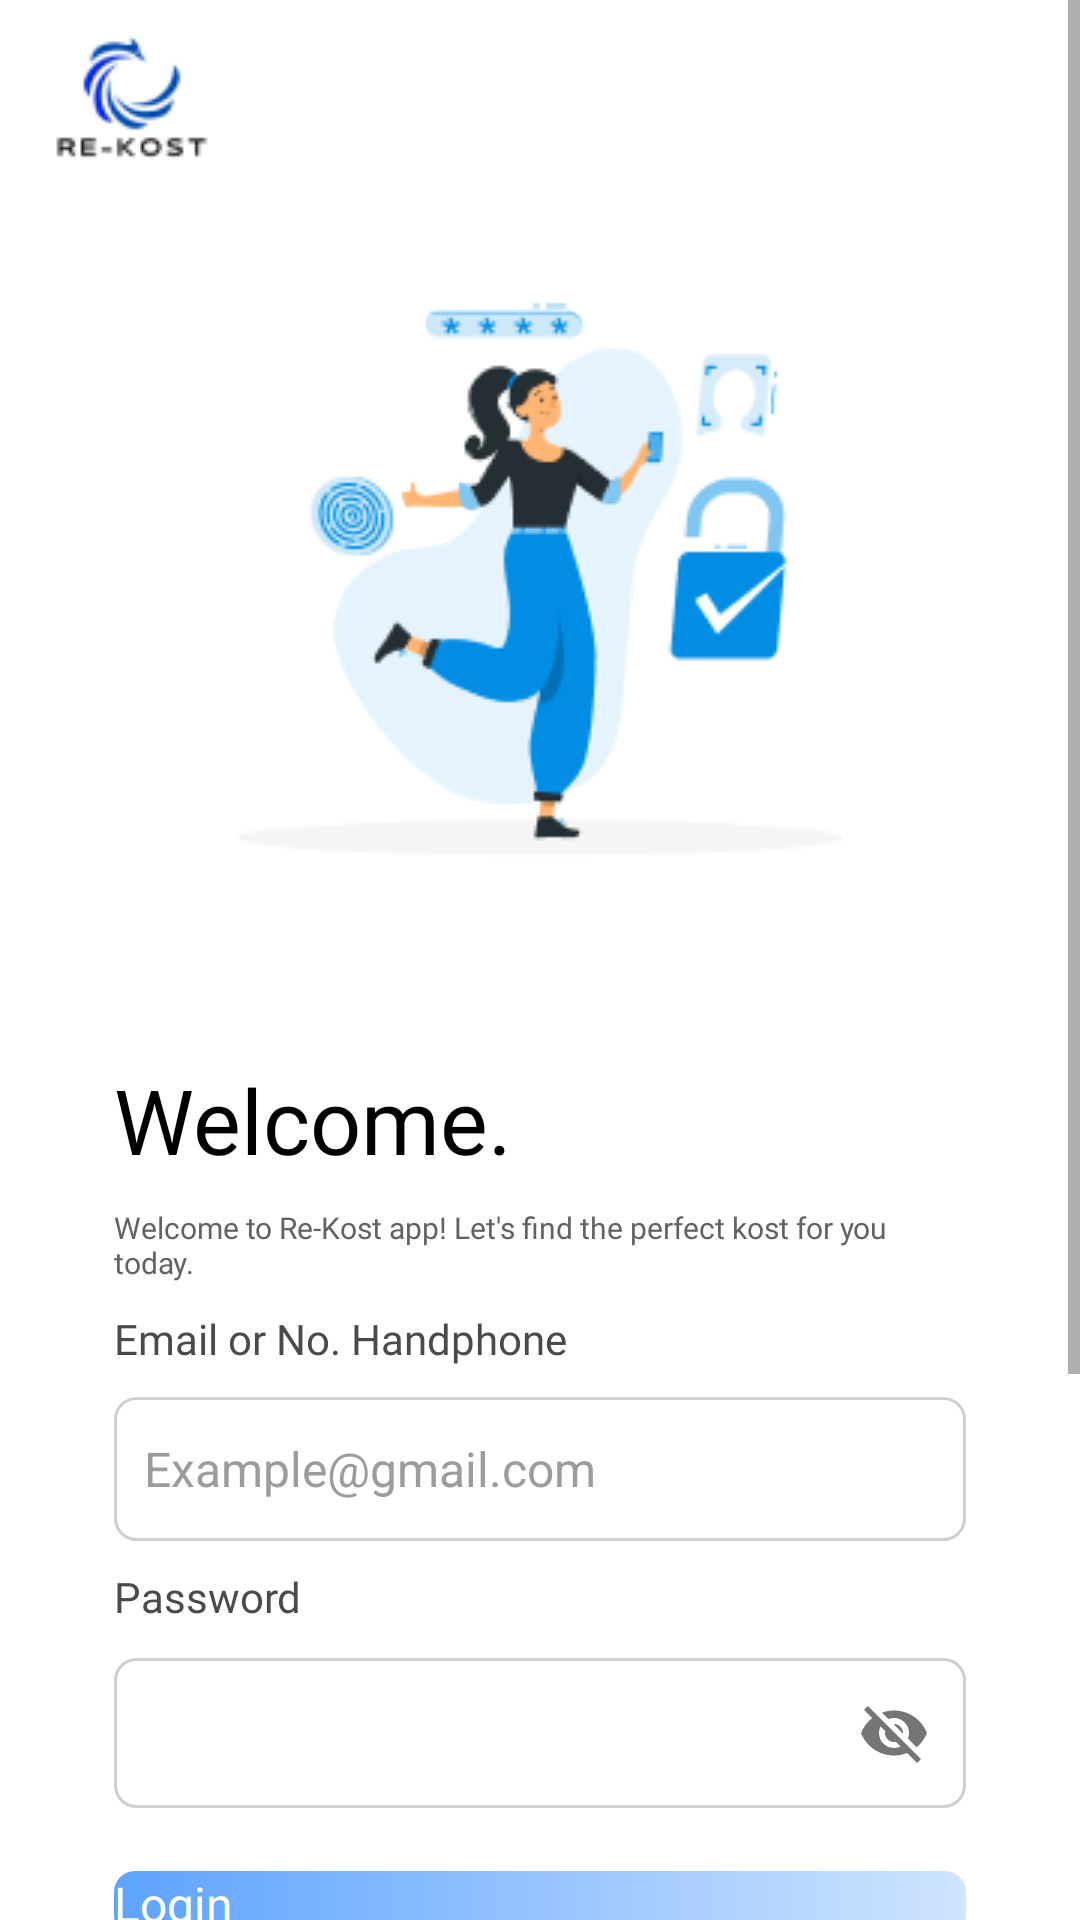

Layout XML and referenced resources for this Android screen:
<!-- AndroidManifest.xml: application theme Theme.ReKos -->
<!-- res/layout/activity_login.xml -->
<?xml version="1.0" encoding="utf-8"?>
<androidx.constraintlayout.widget.ConstraintLayout xmlns:android="http://schemas.android.com/apk/res/android"
    xmlns:app="http://schemas.android.com/apk/res-auto"
    xmlns:tools="http://schemas.android.com/tools"
    android:id="@+id/main"
    android:layout_width="match_parent"
    android:layout_height="match_parent"
    tools:context=".Register_Login.LoginActivity"
    android:background="@color/white">
    <ScrollView
        android:layout_width="match_parent"
        android:layout_height="match_parent">

    <androidx.constraintlayout.widget.ConstraintLayout
        android:layout_width="match_parent"
        android:layout_height="match_parent">

        <LinearLayout
            android:layout_width="match_parent"
            android:layout_height="wrap_content"
            android:orientation="vertical"
            app:layout_constraintBottom_toBottomOf="parent"
            app:layout_constraintEnd_toEndOf="parent"
            app:layout_constraintStart_toStartOf="parent"
            app:layout_constraintTop_toTopOf="parent">

            <ImageView
                android:id="@+id/imageView9"
                android:layout_width="wrap_content"
                android:layout_height="wrap_content"
                app:srcCompat="@drawable/logo_pojok" />

            <LinearLayout
                android:layout_width="match_parent"
                android:layout_height="wrap_content"
                android:layout_marginLeft="38dp"
                android:layout_marginRight="38dp"
                android:layout_marginBottom="38dp"
                android:orientation="vertical"
                app:layout_constraintBottom_toBottomOf="parent"
                app:layout_constraintEnd_toEndOf="parent"
                app:layout_constraintStart_toStartOf="parent"
                app:layout_constraintTop_toTopOf="parent">

                <ImageView
                    android:id="@+id/imageView5"
                    android:layout_width="match_parent"
                    android:layout_height="wrap_content"
                    app:srcCompat="@drawable/vektor_orang_login" />

                <LinearLayout
                    android:layout_width="match_parent"
                    android:layout_height="match_parent"
                    android:layout_marginTop="38dp"
                    android:orientation="vertical">

                    <TextView
                        android:id="@+id/textViewWelcome"
                        android:layout_width="match_parent"
                        android:layout_height="wrap_content"
                        android:fontFamily="@font/robotobold"
                        android:text="Welcome."
                        android:textColor="@color/black"
                        android:textSize="30sp" />

                    <TextView
                        android:id="@+id/textViewWelcome2"
                        android:layout_width="match_parent"
                        android:layout_height="wrap_content"
                        android:layout_marginTop="9dp"
                        android:fontFamily="@font/robotoregular"
                        android:text="Welcome to Re-Kost app! Let's find the perfect kost for you today."
                        android:textColor="#626262"
                        android:textSize="10sp" />

                    <TextView
                        android:id="@+id/textViewEmail"
                        android:layout_width="match_parent"
                        android:layout_height="wrap_content"
                        android:layout_marginTop="9dp"
                        android:fontFamily="@font/robotoregular"
                        android:text="Email or No. Handphone"
                        android:textColor="#4A4A4A"
                        android:textSize="14sp" />

                    <EditText
                        android:id="@+id/editTextEmail"
                        android:layout_width="match_parent"
                        android:layout_height="48dp"
                        android:layout_marginTop="10dp"
                        android:background="@drawable/text_field_login"
                        android:ems="10"
                        android:hint="Example@gmail.com"
                        android:inputType="text"
                        android:padding="10dp"
                        android:textColor="@color/black"
                        android:textColorHint="#9C9C9C"
                        android:textSize="16sp" />

                    <TextView
                        android:id="@+id/textViewPassword"
                        android:layout_width="match_parent"
                        android:layout_height="wrap_content"
                        android:layout_marginTop="9dp"
                        android:fontFamily="@font/robotoregular"
                        android:text="Password"
                        android:textColor="#4A4A4A"
                        android:textSize="14sp" />

                    <com.google.android.material.textfield.TextInputLayout
                        android:layout_width="match_parent"
                        android:layout_height="wrap_content"
                        app:endIconMode="password_toggle">

                        <com.google.android.material.textfield.TextInputEditText
                            android:layout_width="match_parent"
                            android:layout_height="50dp"
                            android:autofillHints="password"
                            android:background="@drawable/text_field_login"
                            android:paddingLeft="10dp"
                            android:textColor="@color/black"
                            android:textColorHint="#4A4A4A" />
                    </com.google.android.material.textfield.TextInputLayout>

                    <Button
                        android:id="@+id/buttonLogin"
                        android:layout_width="match_parent"
                        android:layout_height="wrap_content"
                        android:layout_marginTop="21dp"
                        android:background="@drawable/button_login"
                        android:fontFamily="@font/robotomedium"
                        android:text="Login"
                        android:textSize="16sp"
                        android:textColor="@color/white" />


                </LinearLayout>

                <LinearLayout
                    android:layout_width="match_parent"
                    android:layout_height="match_parent"
                    android:layout_marginTop="10dp"
                    android:orientation="horizontal">

                    <CheckBox
                        android:id="@+id/checkBox"
                        android:layout_width="wrap_content"
                        android:layout_height="wrap_content"
                        android:layout_weight="1"
                        android:fontFamily="@font/robotoregular"
                        android:text="Remember me"
                        android:textColor="#626262" />

                    <TextView
                        android:id="@+id/textViewForgotPass"
                        android:layout_width="wrap_content"
                        android:layout_height="wrap_content"
                        android:layout_weight="1"
                        android:gravity="right"
                        android:text="Forgot Password?" />
                </LinearLayout>

                <LinearLayout
                    android:layout_width="match_parent"
                    android:layout_height="match_parent"
                    android:layout_marginTop="10dp"
                    android:orientation="horizontal">

                    <View
                        android:id="@+id/viewGaris"
                        android:layout_width="90dp"
                        android:layout_height="1dp"
                        android:layout_marginTop="10dp"
                        android:background="#9C9C9C" />

                    <TextView
                        android:id="@+id/textView14"
                        android:layout_width="wrap_content"
                        android:layout_height="wrap_content"
                        android:layout_weight="1"
                        android:gravity="center"
                        android:text="Or Sign In With"
                        android:textColor="#9C9C9C"
                        android:textSize="13sp" />

                    <View
                        android:id="@+id/viewGaris2"
                        android:layout_width="90dp"
                        android:layout_height="1dp"
                        android:layout_marginTop="10dp"
                        android:background="#9C9C9C" />

                </LinearLayout>

                <LinearLayout
                    android:layout_width="match_parent"
                    android:layout_height="match_parent"
                    android:layout_marginTop="16dp"
                    android:orientation="vertical">

                    <androidx.constraintlayout.widget.ConstraintLayout
                        android:layout_width="match_parent"
                        android:layout_height="match_parent">

                        <Button
                            android:id="@+id/buttonGoogle"
                            android:layout_width="match_parent"
                            android:layout_height="wrap_content"
                            android:background="@drawable/text_field_login"
                            android:drawableLeft="@drawable/google"
                            android:drawablePadding="20dp"
                            android:gravity="center_vertical"
                            android:paddingLeft="100dp"
                            android:text="Google"
                            android:textSize="14sp"
                            app:layout_constraintEnd_toEndOf="parent"
                            app:layout_constraintStart_toStartOf="parent"
                            app:layout_constraintTop_toTopOf="parent" />
                    </androidx.constraintlayout.widget.ConstraintLayout>

                </LinearLayout>

                <Space
                    android:layout_width="match_parent"
                    android:layout_height="100dp" />

            </LinearLayout>
        </LinearLayout>


    </androidx.constraintlayout.widget.ConstraintLayout>
    </ScrollView>
</androidx.constraintlayout.widget.ConstraintLayout>
<!-- resources referenced by this layout -->
<resources>
  <color name="black">#FF000000</color>
  <color name="white">#FFFFFFFF</color>
  <!-- drawable button_login (drawable) -->
  <?xml version="1.0" encoding="utf-8"?>
  <layer-list xmlns:android="http://schemas.android.com/apk/res/android">
      <item>
          <shape android:shape="rectangle">
              <gradient
                  android:startColor="#5DA3FF"
                  android:endColor="#CFE4FF"/>
              <corners android:radius="7dp"/>
          </shape>
      </item>
  </layer-list>
  <!-- drawable google: png bitmap (drawable, 665 bytes) -->
  <!-- drawable logo_pojok: png bitmap (drawable, 2457 bytes) -->
  <!-- drawable text_field_login (drawable) -->
  <?xml version="1.0" encoding="utf-8"?>
  <selector xmlns:android="http://schemas.android.com/apk/res/android">
      <item>
          <shape android:shape="rectangle">
              <stroke
                  android:color="#CFCFCF"
                  android:width="1dp"/>
              <corners android:radius="7dp"/>
          </shape>
      </item>
  </selector>
  <!-- drawable vektor_orang_login: png bitmap (drawable, 13453 bytes) -->
  <style name="Theme.ReKos" parent="Base.Theme.ReKos" />
  <style name="Base.Theme.ReKos" parent="Theme.AppCompat.DayNight.NoActionBar">
          
          <item name="buttonStyle">@color/biru_navbar</item>
          
          
      </style>
  <color name="biru_navbar">#1BA0E2</color>
</resources>
